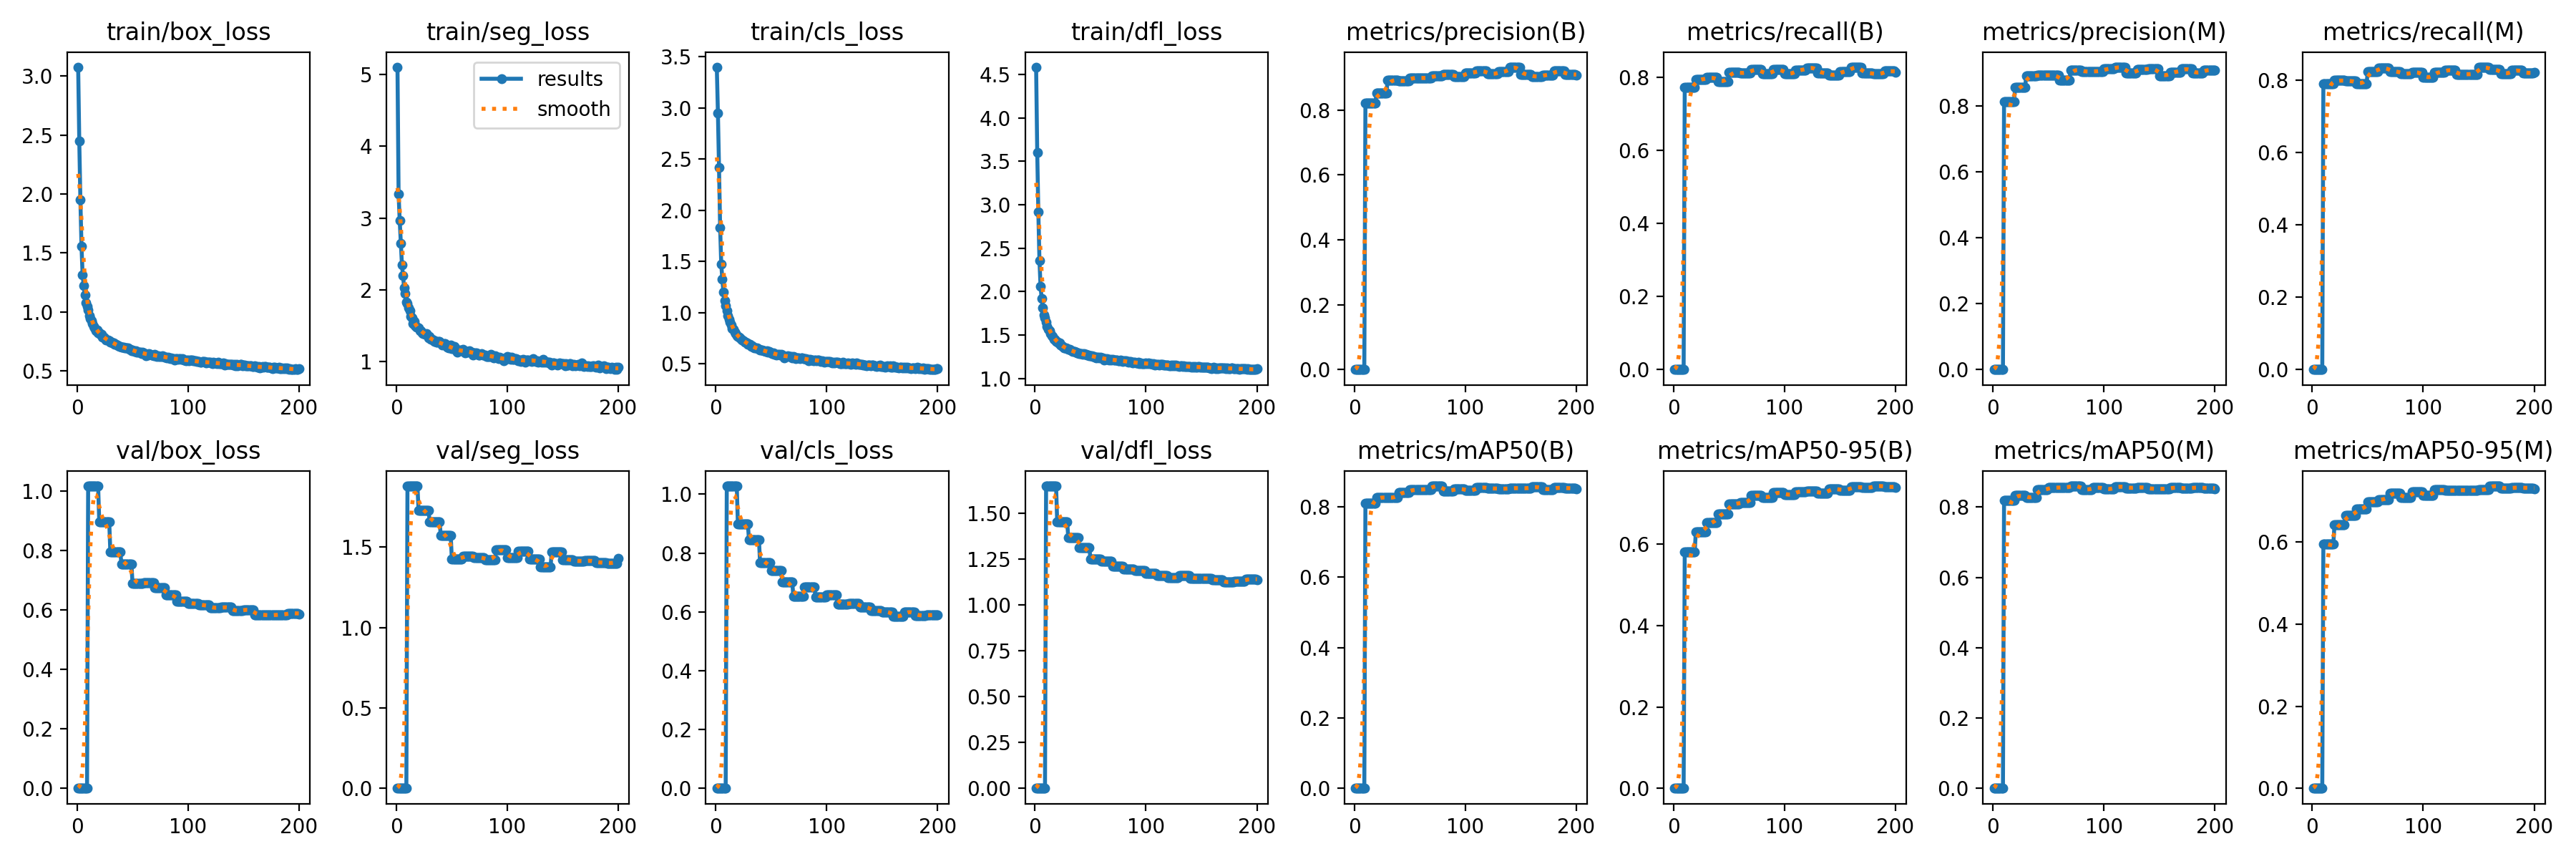

Source data for this figure (header and first rows):
current_epoch, train/box_loss, train/seg_loss, train/cls_loss, train/dfl_loss, metrics/precision(B), metrics/recall(B), metrics/mAP50(B), metrics/mAP50-95(B), metrics/precision(M), metrics/recall(M), metrics/mAP50(M), metrics/mAP50-95(M), val/box_loss, val/seg_loss, val/cls_loss, val/dfl_loss, lr/pg0, lr/pg1, lr/pg2
1, 3.076, 5.102, 3.4, 4.584, 0, 0, 0, 0, 0, 0, 0, 0, 0, 0, 0, 0, 0.0006519, 0.0006519, 0.0006519
2, 2.448, 3.33, 2.953, 3.604, 0, 0, 0, 0, 0, 0, 0, 0, 0, 0, 0, 0, 0.001312, 0.001312, 0.001312
3, 1.949, 2.965, 2.417, 2.914, 0, 0, 0, 0, 0, 0, 0, 0, 0, 0, 0, 0, 0.001965, 0.001965, 0.001965
4, 1.556, 2.647, 1.83, 2.36, 0, 0, 0, 0, 0, 0, 0, 0, 0, 0, 0, 0, 0.00197, 0.00197, 0.00197
5, 1.315, 2.349, 1.475, 2.058, 0, 0, 0, 0, 0, 0, 0, 0, 0, 0, 0, 0, 0.00196, 0.00196, 0.00196
6, 1.223, 2.195, 1.324, 1.919, 0, 0, 0, 0, 0, 0, 0, 0, 0, 0, 0, 0, 0.00195, 0.00195, 0.00195
7, 1.141, 2.026, 1.201, 1.815, 0, 0, 0, 0, 0, 0, 0, 0, 0, 0, 0, 0, 0.001941, 0.001941, 0.001941
8, 1.079, 1.946, 1.119, 1.734, 0, 0, 0, 0, 0, 0, 0, 0, 0, 0, 0, 0, 0.001931, 0.001931, 0.001931
9, 1.048, 1.832, 1.069, 1.698, 0, 0, 0, 0, 0, 0, 0, 0, 0, 0, 0, 0, 0.001921, 0.001921, 0.001921
10, 1.016, 1.813, 1.022, 1.645, 0.8205, 0.772, 0.8108, 0.5814, 0.8125, 0.7905, 0.8194, 0.5951, 1.017, 1.881, 1.028, 1.651, 0.001911, 0.001911, 0.001911
11, 0.968, 1.745, 0.9688, 1.601, 0.8205, 0.772, 0.8108, 0.5814, 0.8125, 0.7905, 0.8194, 0.5951, 1.017, 1.881, 1.028, 1.651, 0.001901, 0.001901, 0.001901
12, 0.9439, 1.708, 0.9358, 1.567, 0.8205, 0.772, 0.8108, 0.5814, 0.8125, 0.7905, 0.8194, 0.5951, 1.017, 1.881, 1.028, 1.651, 0.001891, 0.001891, 0.001891
13, 0.9234, 1.629, 0.9057, 1.551, 0.8205, 0.772, 0.8108, 0.5814, 0.8125, 0.7905, 0.8194, 0.5951, 1.017, 1.881, 1.028, 1.651, 0.001881, 0.001881, 0.001881
14, 0.8988, 1.611, 0.88, 1.518, 0.8205, 0.772, 0.8108, 0.5814, 0.8125, 0.7905, 0.8194, 0.5951, 1.017, 1.881, 1.028, 1.651, 0.001871, 0.001871, 0.001871
15, 0.877, 1.533, 0.8475, 1.492, 0.8205, 0.772, 0.8108, 0.5814, 0.8125, 0.7905, 0.8194, 0.5951, 1.017, 1.881, 1.028, 1.651, 0.001861, 0.001861, 0.001861
16, 0.8663, 1.556, 0.8388, 1.48, 0.8205, 0.772, 0.8108, 0.5814, 0.8125, 0.7905, 0.8194, 0.5951, 1.017, 1.881, 1.028, 1.651, 0.001852, 0.001852, 0.001852
17, 0.8423, 1.501, 0.8092, 1.452, 0.8205, 0.772, 0.8108, 0.5814, 0.8125, 0.7905, 0.8194, 0.5951, 1.017, 1.881, 1.028, 1.651, 0.001842, 0.001842, 0.001842
18, 0.8437, 1.482, 0.7952, 1.452, 0.8205, 0.772, 0.8108, 0.5814, 0.8125, 0.7905, 0.8194, 0.5951, 1.017, 1.881, 1.028, 1.651, 0.001832, 0.001832, 0.001832
19, 0.8206, 1.478, 0.7756, 1.426, 0.8205, 0.772, 0.8108, 0.5814, 0.8125, 0.7905, 0.8194, 0.5951, 1.017, 1.881, 1.028, 1.651, 0.001822, 0.001822, 0.001822
20, 0.8213, 1.469, 0.7665, 1.422, 0.852, 0.794, 0.8265, 0.6308, 0.855, 0.7987, 0.8331, 0.6416, 0.8971, 1.728, 0.8996, 1.454, 0.001812, 0.001812, 0.001812
21, 0.81, 1.432, 0.7636, 1.407, 0.852, 0.794, 0.8265, 0.6308, 0.855, 0.7987, 0.8331, 0.6416, 0.8971, 1.728, 0.8996, 1.454, 0.001802, 0.001802, 0.001802
22, 0.8075, 1.432, 0.7538, 1.406, 0.852, 0.794, 0.8265, 0.6308, 0.855, 0.7987, 0.8331, 0.6416, 0.8971, 1.728, 0.8996, 1.454, 0.001792, 0.001792, 0.001792
23, 0.7882, 1.401, 0.7369, 1.387, 0.852, 0.794, 0.8265, 0.6308, 0.855, 0.7987, 0.8331, 0.6416, 0.8971, 1.728, 0.8996, 1.454, 0.001782, 0.001782, 0.001782
24, 0.7861, 1.393, 0.7351, 1.378, 0.852, 0.794, 0.8265, 0.6308, 0.855, 0.7987, 0.8331, 0.6416, 0.8971, 1.728, 0.8996, 1.454, 0.001772, 0.001772, 0.001772
25, 0.7783, 1.39, 0.724, 1.368, 0.852, 0.794, 0.8265, 0.6308, 0.855, 0.7987, 0.8331, 0.6416, 0.8971, 1.728, 0.8996, 1.454, 0.001762, 0.001762, 0.001762
26, 0.7635, 1.382, 0.7096, 1.351, 0.852, 0.794, 0.8265, 0.6308, 0.855, 0.7987, 0.8331, 0.6416, 0.8971, 1.728, 0.8996, 1.454, 0.001752, 0.001752, 0.001752
27, 0.7637, 1.394, 0.7133, 1.355, 0.852, 0.794, 0.8265, 0.6308, 0.855, 0.7987, 0.8331, 0.6416, 0.8971, 1.728, 0.8996, 1.454, 0.001743, 0.001743, 0.001743
28, 0.7593, 1.37, 0.7079, 1.349, 0.852, 0.794, 0.8265, 0.6308, 0.855, 0.7987, 0.8331, 0.6416, 0.8971, 1.728, 0.8996, 1.454, 0.001733, 0.001733, 0.001733
29, 0.752, 1.33, 0.6915, 1.342, 0.852, 0.794, 0.8265, 0.6308, 0.855, 0.7987, 0.8331, 0.6416, 0.8971, 1.728, 0.8996, 1.454, 0.001723, 0.001723, 0.001723
30, 0.7441, 1.346, 0.6907, 1.332, 0.8918, 0.7986, 0.8255, 0.6525, 0.8905, 0.7974, 0.8269, 0.6648, 0.7945, 1.659, 0.845, 1.369, 0.001713, 0.001713, 0.001713
31, 0.7424, 1.305, 0.6883, 1.331, 0.8918, 0.7986, 0.8255, 0.6525, 0.8905, 0.7974, 0.8269, 0.6648, 0.7945, 1.659, 0.845, 1.369, 0.001703, 0.001703, 0.001703
32, 0.7344, 1.306, 0.6713, 1.324, 0.8918, 0.7986, 0.8255, 0.6525, 0.8905, 0.7974, 0.8269, 0.6648, 0.7945, 1.659, 0.845, 1.369, 0.001693, 0.001693, 0.001693
33, 0.7367, 1.3, 0.6758, 1.319, 0.8918, 0.7986, 0.8255, 0.6525, 0.8905, 0.7974, 0.8269, 0.6648, 0.7945, 1.659, 0.845, 1.369, 0.001683, 0.001683, 0.001683
34, 0.7258, 1.278, 0.6601, 1.312, 0.8918, 0.7986, 0.8255, 0.6525, 0.8905, 0.7974, 0.8269, 0.6648, 0.7945, 1.659, 0.845, 1.369, 0.001673, 0.001673, 0.001673
35, 0.7239, 1.289, 0.6539, 1.307, 0.8918, 0.7986, 0.8255, 0.6525, 0.8905, 0.7974, 0.8269, 0.6648, 0.7945, 1.659, 0.845, 1.369, 0.001663, 0.001663, 0.001663
36, 0.7211, 1.272, 0.6582, 1.308, 0.8918, 0.7986, 0.8255, 0.6525, 0.8905, 0.7974, 0.8269, 0.6648, 0.7945, 1.659, 0.845, 1.369, 0.001654, 0.001654, 0.001654
37, 0.7136, 1.27, 0.6565, 1.298, 0.8918, 0.7986, 0.8255, 0.6525, 0.8905, 0.7974, 0.8269, 0.6648, 0.7945, 1.659, 0.845, 1.369, 0.001644, 0.001644, 0.001644
38, 0.7091, 1.279, 0.6479, 1.296, 0.8918, 0.7986, 0.8255, 0.6525, 0.8905, 0.7974, 0.8269, 0.6648, 0.7945, 1.659, 0.845, 1.369, 0.001634, 0.001634, 0.001634
39, 0.709, 1.279, 0.6443, 1.293, 0.8918, 0.7986, 0.8255, 0.6525, 0.8905, 0.7974, 0.8269, 0.6648, 0.7945, 1.659, 0.845, 1.369, 0.001624, 0.001624, 0.001624
40, 0.7003, 1.256, 0.6353, 1.282, 0.889, 0.7882, 0.8401, 0.6742, 0.8916, 0.7905, 0.8489, 0.6811, 0.755, 1.572, 0.7667, 1.312, 0.001614, 0.001614, 0.001614
41, 0.7015, 1.233, 0.6343, 1.283, 0.889, 0.7882, 0.8401, 0.6742, 0.8916, 0.7905, 0.8489, 0.6811, 0.755, 1.572, 0.7667, 1.312, 0.001604, 0.001604, 0.001604
42, 0.6979, 1.24, 0.6338, 1.285, 0.889, 0.7882, 0.8401, 0.6742, 0.8916, 0.7905, 0.8489, 0.6811, 0.755, 1.572, 0.7667, 1.312, 0.001594, 0.001594, 0.001594
43, 0.6929, 1.245, 0.6271, 1.28, 0.889, 0.7882, 0.8401, 0.6742, 0.8916, 0.7905, 0.8489, 0.6811, 0.755, 1.572, 0.7667, 1.312, 0.001584, 0.001584, 0.001584
44, 0.6935, 1.245, 0.6312, 1.282, 0.889, 0.7882, 0.8401, 0.6742, 0.8916, 0.7905, 0.8489, 0.6811, 0.755, 1.572, 0.7667, 1.312, 0.001574, 0.001574, 0.001574
45, 0.6921, 1.234, 0.624, 1.274, 0.889, 0.7882, 0.8401, 0.6742, 0.8916, 0.7905, 0.8489, 0.6811, 0.755, 1.572, 0.7667, 1.312, 0.001564, 0.001564, 0.001564
46, 0.6917, 1.204, 0.6252, 1.273, 0.889, 0.7882, 0.8401, 0.6742, 0.8916, 0.7905, 0.8489, 0.6811, 0.755, 1.572, 0.7667, 1.312, 0.001554, 0.001554, 0.001554
47, 0.6793, 1.194, 0.6127, 1.265, 0.889, 0.7882, 0.8401, 0.6742, 0.8916, 0.7905, 0.8489, 0.6811, 0.755, 1.572, 0.7667, 1.312, 0.001545, 0.001545, 0.001545
48, 0.6835, 1.2, 0.6178, 1.271, 0.889, 0.7882, 0.8401, 0.6742, 0.8916, 0.7905, 0.8489, 0.6811, 0.755, 1.572, 0.7667, 1.312, 0.001535, 0.001535, 0.001535
49, 0.6715, 1.226, 0.6114, 1.258, 0.889, 0.7882, 0.8401, 0.6742, 0.8916, 0.7905, 0.8489, 0.6811, 0.755, 1.572, 0.7667, 1.312, 0.001525, 0.001525, 0.001525
50, 0.6766, 1.178, 0.6051, 1.26, 0.8988, 0.8124, 0.8481, 0.6992, 0.8922, 0.8238, 0.8553, 0.6982, 0.6895, 1.426, 0.7407, 1.252, 0.001515, 0.001515, 0.001515
51, 0.6722, 1.179, 0.6012, 1.259, 0.8988, 0.8124, 0.8481, 0.6992, 0.8922, 0.8238, 0.8553, 0.6982, 0.6895, 1.426, 0.7407, 1.252, 0.001505, 0.001505, 0.001505
52, 0.6665, 1.208, 0.6054, 1.255, 0.8988, 0.8124, 0.8481, 0.6992, 0.8922, 0.8238, 0.8553, 0.6982, 0.6895, 1.426, 0.7407, 1.252, 0.001495, 0.001495, 0.001495
53, 0.6701, 1.188, 0.5947, 1.252, 0.8988, 0.8124, 0.8481, 0.6992, 0.8922, 0.8238, 0.8553, 0.6982, 0.6895, 1.426, 0.7407, 1.252, 0.001485, 0.001485, 0.001485
54, 0.6569, 1.15, 0.5964, 1.245, 0.8988, 0.8124, 0.8481, 0.6992, 0.8922, 0.8238, 0.8553, 0.6982, 0.6895, 1.426, 0.7407, 1.252, 0.001475, 0.001475, 0.001475
55, 0.6566, 1.135, 0.588, 1.239, 0.8988, 0.8124, 0.8481, 0.6992, 0.8922, 0.8238, 0.8553, 0.6982, 0.6895, 1.426, 0.7407, 1.252, 0.001465, 0.001465, 0.001465
56, 0.657, 1.147, 0.5917, 1.244, 0.8988, 0.8124, 0.8481, 0.6992, 0.8922, 0.8238, 0.8553, 0.6982, 0.6895, 1.426, 0.7407, 1.252, 0.001455, 0.001455, 0.001455
57, 0.6573, 1.161, 0.5908, 1.246, 0.8988, 0.8124, 0.8481, 0.6992, 0.8922, 0.8238, 0.8553, 0.6982, 0.6895, 1.426, 0.7407, 1.252, 0.001446, 0.001446, 0.001446
58, 0.646, 1.151, 0.5827, 1.232, 0.8988, 0.8124, 0.8481, 0.6992, 0.8922, 0.8238, 0.8553, 0.6982, 0.6895, 1.426, 0.7407, 1.252, 0.001436, 0.001436, 0.001436
59, 0.6581, 1.161, 0.5918, 1.244, 0.8988, 0.8124, 0.8481, 0.6992, 0.8922, 0.8238, 0.8553, 0.6982, 0.6895, 1.426, 0.7407, 1.252, 0.001426, 0.001426, 0.001426
60, 0.6503, 1.166, 0.5851, 1.236, 0.8982, 0.8113, 0.8494, 0.7019, 0.8777, 0.8333, 0.8559, 0.7038, 0.6911, 1.446, 0.702, 1.239, 0.001416, 0.001416, 0.001416
... 140 more rows
